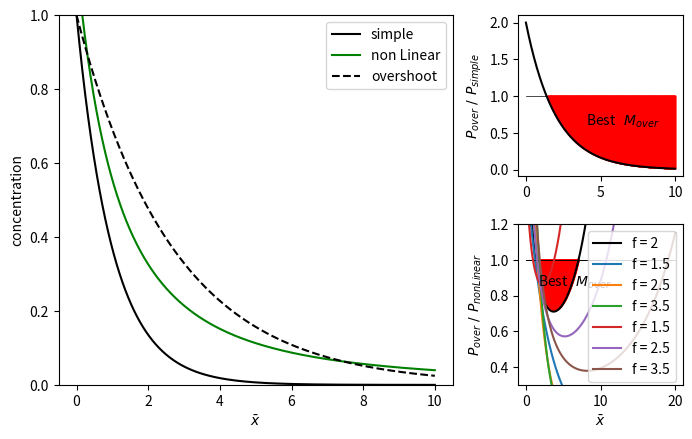

Generate this figure with matplotlib:
# Figure 2 - figure supplement 1. Source code 1
# code to generate  Figure 2 - figure supplement 1

# All uploaded or cited files are in the same repository 
# with the same name as they are cited


#########  Figure 2 - figure supplement 1 A-A' ##############
import matplotlib.pyplot as plt
import numpy as np
grid = plt.GridSpec(2, 3, wspace=0.4, hspace=0.3)

x = np.linspace(0, 10, 1000)

f = 2.7
y_SS = np.exp(-x)
y_over = np.exp(-x/f)
y_nonLinear = 1/(x/(6**(1/2)) + (2/3)**(1/6))**2

plt.subplot(grid[:2, :2])
plt.plot(x,y_SS, c = "k", label = "simple")
plt.plot(x, y_nonLinear, c = "g", label = "non Linear")
plt.plot(x, y_over, "--", c = "k", label = "overshoot")
plt.legend()
plt.ylim(0,1)
plt.ylabel("concentration")
plt.xlabel(r"$\bar{x}$")

plt.subplot(grid[0, 2])

x = np.linspace(0, 10, 1000)
plt.plot(x, np.ones(len(x)), c = "k", linewidth = 0.5)
a = 2
y = a*np.exp(x*(1/a - 1))
for i in range(145, 999,1):
    plt.plot([x[i], x[i]], [y[i]+0.01,1], c = "r", linewidth = 1)
lb = "f = " + str(a)
plt.plot(x,y, label = lb, c = "k")
plt.text(4, 0.6, "Best   $M_{over}$")
plt.ylabel(r"$P_{over} \ / \ P_{simple}$")



plt.subplot(grid[1, 2])
x = np.linspace(0, 8, 1000)
a = 2
plt.plot(x, np.ones(len(x)), c = "k", linewidth = 0.5)
y = (2*a/pow(6,1/2))*np.exp(x/a)/pow(x/pow(6,1/2) + pow(2/pow(6,1/2),1/3),3)    

for i in range(161, 879,1):
    plt.plot([x[i], x[i]], [y[i]+0.01,1], c = "r", linewidth = 1)
lb = "f = " + str(a)
plt.plot(x,y, label = lb, c = "k")
plt.xlabel(r"$\bar{x}$")
plt.ylabel(r"$P_{over}\ / \ P_{nonLinear}$")
plt.text(1.6, 0.85, "Best   $M_{over}$")

plt.subplots_adjust(right=1.1)

plt.show()

#########  Figure 2 - figure supplement 1 B ##############
import numpy as np
import matplotlib.pyplot as plt

x = np.linspace(0, 10, 100)
mult = [1.5, 2.5, 3.5]
plt.plot(x, np.ones(len(x)), c = "k", linewidth = 0.5)
for a in mult:
    y = a*np.exp(x*(1/a - 1))
    lb = "f = " + str(a)
    plt.plot(x,y, label = lb)
    
plt.legend()
plt.xlabel(r"$\bar{x}$")
plt.ylabel(r"$P_{over} \ / \ P_{simple}$")
plt.show()

#########  Figure 2 - figure supplement 1 C ##############
x = np.linspace(0, 20, 100)
mult = [1.5, 2.5, 3.5]
plt.plot(x, np.ones(len(x)), c = "k", linewidth = 0.5)
for a in mult:
    y = (2*a/pow(6,1/2))*np.exp(x/a)/pow(x/pow(6,1/2) + pow(2/pow(6,1/2),1/3),3)
    lb = "f = " + str(a)
    plt.plot(x,y, label = lb)
   
plt.legend()
plt.xlabel(r"$\bar{x}$")
plt.ylabel(r"$P_{over} \ / \ P_{nonLinear}$")
plt.ylim(0.3,1.2)
